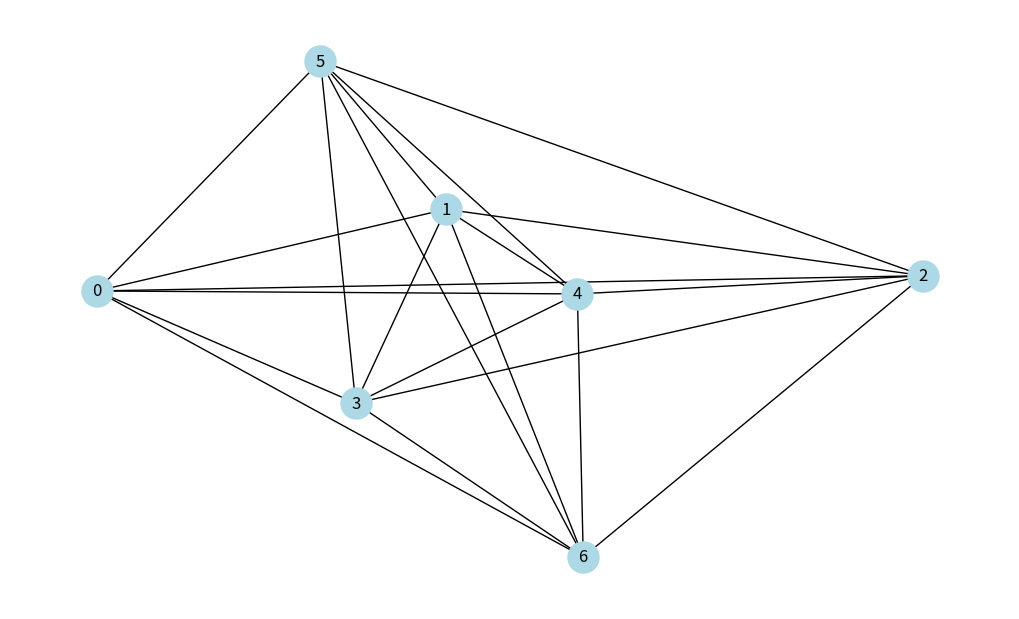

Write the Python code that produced this figure.
import random
import networkx as nx
import matplotlib.pyplot as plt
from itertools import combinations, groupby
from networkx.algorithms import tree
# You can use this function to generate a random graph with 'num_of_nodes' nodes
# and 'completeness' probability of an edge between any two nodes
# If 'directed' is True, the graph will be directed
# If 'draw' is True, the graph will be drawn
def gnp_random_connected_graph(num_of_nodes: int,
                               completeness: int,
                               directed: bool = False,
                               draw: bool = False):
    """
    Generates a random graph, similarly to an Erdős-Rényi 
    graph, but enforcing that the resulting graph is conneted (in case of undirected graphs)
    """

    
    if directed:
        G = nx.DiGraph()
    else:
        G = nx.Graph()
    edges = combinations(range(num_of_nodes), 2)
    G.add_nodes_from(range(num_of_nodes))
    
    for _, node_edges in groupby(edges, key = lambda x: x[0]):
        node_edges = list(node_edges)
        random_edge = random.choice(node_edges)
        if random.random() < 0.5:
            random_edge = random_edge[::-1]
        G.add_edge(*random_edge)
        for e in node_edges:
            if random.random() < completeness:
                G.add_edge(*e)
                
    for (u,v,w) in G.edges(data=True):
        w['weight'] = random.randint(-5, 20)
                
    if draw: 
        plt.figure(figsize=(10,6))
        if directed:
            # draw with edge weights
            pos = nx.arf_layout(G)
            nx.draw(G,pos, node_color='lightblue', 
                    with_labels=True,
                    node_size=500, 
                    arrowsize=20, 
                    arrows=True)
            labels = nx.get_edge_attributes(G,'weight')
            nx.draw_networkx_edge_labels(G, pos,edge_labels=labels)
            
        else:
            nx.draw(G, node_color='lightblue', 
                with_labels=True, 
                node_size=500)
        
    return G

G = gnp_random_connected_graph(7, 1, False, True)
def kruskal(graph):

    sets = [{node} for node in graph.nodes()]

    line_list = []
    weight = 0

    sorted_edges = sorted(graph.edges(data=True), key=lambda x: x[2]['weight'])

    for (u, v, w) in sorted_edges:
        u_set = next(s for s in sets if u in s)
        v_set = next(s for s in sets if v in s)

        if u_set != v_set:
            line_list.append((u, v))
            weight += w['weight']

            u_set.update(v_set)
            sets.remove(v_set)
    return line_list, weight
def prim(graph):
    graph = {node: neighbors for node, neighbors in graph.adjacency()}
    result = []
    start_vertex = next(iter(graph))
    visited = {start_vertex}
    edges = [(weight_dict['weight'], start_vertex, to) for to, weight_dict in graph[start_vertex].items()]

    while len(visited) < len(graph):
        min_edge = min(edges)
        weight, frm, to = min_edge
        edges.remove(min_edge)
        if to not in visited:
            visited.add(to)
            result.append((frm, to, weight))
            for next_to, next_weight_dict in graph[to].items():
                if next_to not in visited:
                    next_weight = next_weight_dict['weight']
                    edges.append((next_weight, to, next_to))

    total_weight = sum(weight for _, _, weight in result)
    return result, total_weight
